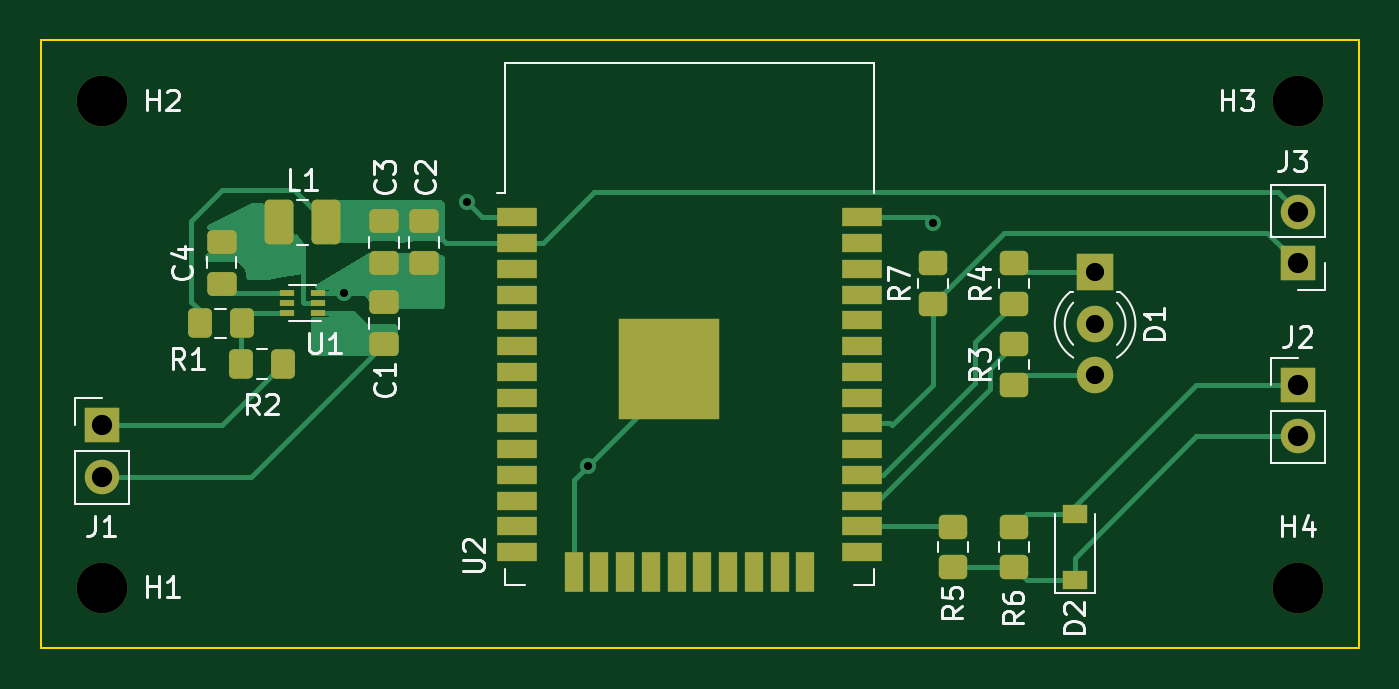
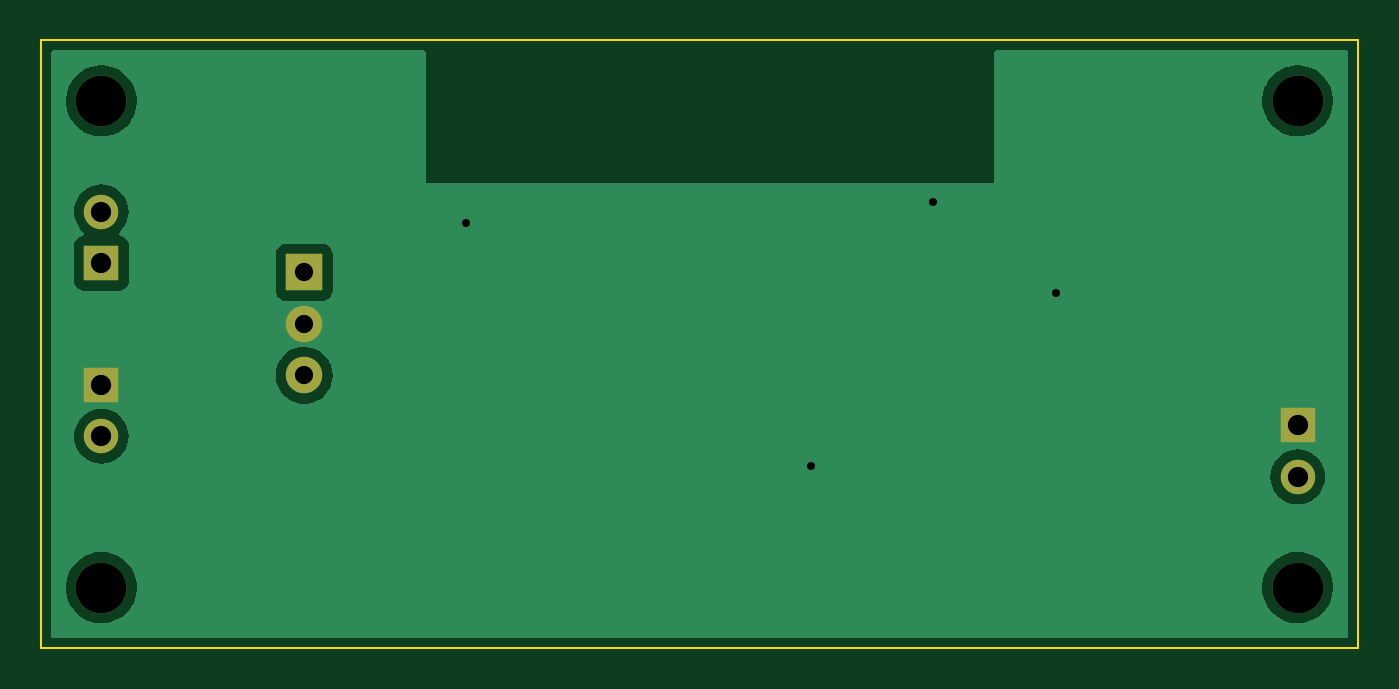
Circuit board: 11 layer files. Board 65.0 x 30.0 mm.
- bottom_copper: bracelet-pcb-B_Cu.gbr (23733 bytes)
- bottom_mask: bracelet-pcb-B_Mask.gbr (1150 bytes)
- paste: bracelet-pcb-B_Paste.gbr (513 bytes)
- bottom_silk: bracelet-pcb-B_Silkscreen.gbr (514 bytes)
- outline: bracelet-pcb-Edge_Cuts.gbr (747 bytes)
- top_copper: bracelet-pcb-F_Cu.gbr (22019 bytes)
- top_mask: bracelet-pcb-F_Mask.gbr (4631 bytes)
- paste: bracelet-pcb-F_Paste.gbr (3994 bytes)
- top_silk: bracelet-pcb-F_Silkscreen.gbr (16603 bytes)
- drill: bracelet-pcb-NPTH.drl (98 bytes)
- drill: bracelet-pcb-PTH.drl (250 bytes)

=== bottom_copper: bracelet-pcb-B_Cu.gbr (23733 bytes, source omitted) ===
=== bottom_mask: bracelet-pcb-B_Mask.gbr ===
%TF.GenerationSoftware,KiCad,Pcbnew,6.0.8-f2edbf62ab~116~ubuntu22.04.1*%
%TF.CreationDate,2022-10-16T01:51:03-07:00*%
%TF.ProjectId,bracelet-pcb,62726163-656c-4657-942d-7063622e6b69,rev?*%
%TF.SameCoordinates,Original*%
%TF.FileFunction,Soldermask,Bot*%
%TF.FilePolarity,Negative*%
%FSLAX46Y46*%
G04 Gerber Fmt 4.6, Leading zero omitted, Abs format (unit mm)*
G04 Created by KiCad (PCBNEW 6.0.8-f2edbf62ab~116~ubuntu22.04.1) date 2022-10-16 01:51:03*
%MOMM*%
%LPD*%
G01*
G04 APERTURE LIST*
%ADD10C,2.500000*%
%ADD11O,1.700000X1.700000*%
%ADD12R,1.700000X1.700000*%
%ADD13R,1.800000X1.800000*%
%ADD14C,1.800000*%
G04 APERTURE END LIST*
D10*
%TO.C,H4*%
X157000000Y-127000000D03*
%TD*%
%TO.C,H3*%
X157000000Y-103000000D03*
%TD*%
%TO.C,H2*%
X98000000Y-103000000D03*
%TD*%
%TO.C,H1*%
X98000000Y-127000000D03*
%TD*%
D11*
%TO.C,J3*%
X157000000Y-108460000D03*
D12*
X157000000Y-111000000D03*
%TD*%
D11*
%TO.C,J2*%
X157000000Y-119540000D03*
D12*
X157000000Y-117000000D03*
%TD*%
%TO.C,J1*%
X98000000Y-119000000D03*
D11*
X98000000Y-121540000D03*
%TD*%
D13*
%TO.C,D1*%
X147000000Y-111450000D03*
D14*
X147000000Y-113990000D03*
X147000000Y-116530000D03*
%TD*%
M02*

=== paste: bracelet-pcb-B_Paste.gbr ===
%TF.GenerationSoftware,KiCad,Pcbnew,6.0.8-f2edbf62ab~116~ubuntu22.04.1*%
%TF.CreationDate,2022-10-16T01:51:03-07:00*%
%TF.ProjectId,bracelet-pcb,62726163-656c-4657-942d-7063622e6b69,rev?*%
%TF.SameCoordinates,Original*%
%TF.FileFunction,Paste,Bot*%
%TF.FilePolarity,Positive*%
%FSLAX46Y46*%
G04 Gerber Fmt 4.6, Leading zero omitted, Abs format (unit mm)*
G04 Created by KiCad (PCBNEW 6.0.8-f2edbf62ab~116~ubuntu22.04.1) date 2022-10-16 01:51:03*
%MOMM*%
%LPD*%
G01*
G04 APERTURE LIST*
G04 APERTURE END LIST*
M02*

=== bottom_silk: bracelet-pcb-B_Silkscreen.gbr ===
%TF.GenerationSoftware,KiCad,Pcbnew,6.0.8-f2edbf62ab~116~ubuntu22.04.1*%
%TF.CreationDate,2022-10-16T01:51:03-07:00*%
%TF.ProjectId,bracelet-pcb,62726163-656c-4657-942d-7063622e6b69,rev?*%
%TF.SameCoordinates,Original*%
%TF.FileFunction,Legend,Bot*%
%TF.FilePolarity,Positive*%
%FSLAX46Y46*%
G04 Gerber Fmt 4.6, Leading zero omitted, Abs format (unit mm)*
G04 Created by KiCad (PCBNEW 6.0.8-f2edbf62ab~116~ubuntu22.04.1) date 2022-10-16 01:51:03*
%MOMM*%
%LPD*%
G01*
G04 APERTURE LIST*
G04 APERTURE END LIST*
M02*

=== outline: bracelet-pcb-Edge_Cuts.gbr ===
%TF.GenerationSoftware,KiCad,Pcbnew,6.0.8-f2edbf62ab~116~ubuntu22.04.1*%
%TF.CreationDate,2022-10-16T01:51:03-07:00*%
%TF.ProjectId,bracelet-pcb,62726163-656c-4657-942d-7063622e6b69,rev?*%
%TF.SameCoordinates,Original*%
%TF.FileFunction,Profile,NP*%
%FSLAX46Y46*%
G04 Gerber Fmt 4.6, Leading zero omitted, Abs format (unit mm)*
G04 Created by KiCad (PCBNEW 6.0.8-f2edbf62ab~116~ubuntu22.04.1) date 2022-10-16 01:51:03*
%MOMM*%
%LPD*%
G01*
G04 APERTURE LIST*
%TA.AperFunction,Profile*%
%ADD10C,0.100000*%
%TD*%
G04 APERTURE END LIST*
D10*
X95000000Y-100000000D02*
X160000000Y-100000000D01*
X160000000Y-100000000D02*
X160000000Y-130000000D01*
X160000000Y-130000000D02*
X95000000Y-130000000D01*
X95000000Y-130000000D02*
X95000000Y-100000000D01*
M02*

=== top_copper: bracelet-pcb-F_Cu.gbr (22019 bytes, source omitted) ===
=== top_mask: bracelet-pcb-F_Mask.gbr ===
%TF.GenerationSoftware,KiCad,Pcbnew,6.0.8-f2edbf62ab~116~ubuntu22.04.1*%
%TF.CreationDate,2022-10-16T01:51:03-07:00*%
%TF.ProjectId,bracelet-pcb,62726163-656c-4657-942d-7063622e6b69,rev?*%
%TF.SameCoordinates,Original*%
%TF.FileFunction,Soldermask,Top*%
%TF.FilePolarity,Negative*%
%FSLAX46Y46*%
G04 Gerber Fmt 4.6, Leading zero omitted, Abs format (unit mm)*
G04 Created by KiCad (PCBNEW 6.0.8-f2edbf62ab~116~ubuntu22.04.1) date 2022-10-16 01:51:03*
%MOMM*%
%LPD*%
G01*
G04 APERTURE LIST*
G04 Aperture macros list*
%AMRoundRect*
0 Rectangle with rounded corners*
0 $1 Rounding radius*
0 $2 $3 $4 $5 $6 $7 $8 $9 X,Y pos of 4 corners*
0 Add a 4 corners polygon primitive as box body*
4,1,4,$2,$3,$4,$5,$6,$7,$8,$9,$2,$3,0*
0 Add four circle primitives for the rounded corners*
1,1,$1+$1,$2,$3*
1,1,$1+$1,$4,$5*
1,1,$1+$1,$6,$7*
1,1,$1+$1,$8,$9*
0 Add four rect primitives between the rounded corners*
20,1,$1+$1,$2,$3,$4,$5,0*
20,1,$1+$1,$4,$5,$6,$7,0*
20,1,$1+$1,$6,$7,$8,$9,0*
20,1,$1+$1,$8,$9,$2,$3,0*%
G04 Aperture macros list end*
%ADD10C,2.500000*%
%ADD11RoundRect,0.250000X0.450000X-0.350000X0.450000X0.350000X-0.450000X0.350000X-0.450000X-0.350000X0*%
%ADD12RoundRect,0.250000X-0.450000X0.350000X-0.450000X-0.350000X0.450000X-0.350000X0.450000X0.350000X0*%
%ADD13R,1.200000X0.900000*%
%ADD14O,1.700000X1.700000*%
%ADD15R,1.700000X1.700000*%
%ADD16R,2.000000X0.900000*%
%ADD17R,0.900000X2.000000*%
%ADD18R,5.000000X5.000000*%
%ADD19R,0.700000X0.340000*%
%ADD20RoundRect,0.250000X-0.337500X-0.475000X0.337500X-0.475000X0.337500X0.475000X-0.337500X0.475000X0*%
%ADD21RoundRect,0.250001X-0.462499X-0.849999X0.462499X-0.849999X0.462499X0.849999X-0.462499X0.849999X0*%
%ADD22R,1.800000X1.800000*%
%ADD23C,1.800000*%
%ADD24RoundRect,0.250000X-0.475000X0.337500X-0.475000X-0.337500X0.475000X-0.337500X0.475000X0.337500X0*%
%ADD25RoundRect,0.250000X0.475000X-0.337500X0.475000X0.337500X-0.475000X0.337500X-0.475000X-0.337500X0*%
G04 APERTURE END LIST*
D10*
%TO.C,H4*%
X157000000Y-127000000D03*
%TD*%
%TO.C,H3*%
X157000000Y-103000000D03*
%TD*%
%TO.C,H2*%
X98000000Y-103000000D03*
%TD*%
%TO.C,H1*%
X98000000Y-127000000D03*
%TD*%
D11*
%TO.C,R7*%
X139000000Y-113000000D03*
X139000000Y-111000000D03*
%TD*%
%TO.C,R6*%
X143000000Y-126000000D03*
X143000000Y-124000000D03*
%TD*%
D12*
%TO.C,R5*%
X140000000Y-124000000D03*
X140000000Y-126000000D03*
%TD*%
D13*
%TO.C,D2*%
X146000000Y-126650000D03*
X146000000Y-123350000D03*
%TD*%
D14*
%TO.C,J3*%
X157000000Y-108460000D03*
D15*
X157000000Y-111000000D03*
%TD*%
D14*
%TO.C,J2*%
X157000000Y-119540000D03*
D15*
X157000000Y-117000000D03*
%TD*%
%TO.C,J1*%
X98000000Y-119000000D03*
D14*
X98000000Y-121540000D03*
%TD*%
D16*
%TO.C,U2*%
X118500000Y-108745000D03*
X118500000Y-110015000D03*
X118500000Y-111285000D03*
X118500000Y-112555000D03*
X118500000Y-113825000D03*
X118500000Y-115095000D03*
X118500000Y-116365000D03*
X118500000Y-117635000D03*
X118500000Y-118905000D03*
X118500000Y-120175000D03*
X118500000Y-121445000D03*
X118500000Y-122715000D03*
X118500000Y-123985000D03*
X118500000Y-125255000D03*
D17*
X121285000Y-126255000D03*
X122555000Y-126255000D03*
X123825000Y-126255000D03*
X125095000Y-126255000D03*
X126365000Y-126255000D03*
X127635000Y-126255000D03*
X128905000Y-126255000D03*
X130175000Y-126255000D03*
X131445000Y-126255000D03*
X132715000Y-126255000D03*
D16*
X135500000Y-125255000D03*
X135500000Y-123985000D03*
X135500000Y-122715000D03*
X135500000Y-121445000D03*
X135500000Y-120175000D03*
X135500000Y-118905000D03*
X135500000Y-117635000D03*
X135500000Y-116365000D03*
X135500000Y-115095000D03*
X135500000Y-113825000D03*
X135500000Y-112555000D03*
X135500000Y-111285000D03*
X135500000Y-110015000D03*
X135500000Y-108745000D03*
D18*
X126000000Y-116245000D03*
%TD*%
D19*
%TO.C,U1*%
X107166120Y-113475000D03*
X107166120Y-112975000D03*
X107166120Y-112475000D03*
X108666120Y-112475000D03*
X108666120Y-112975000D03*
X108666120Y-113475000D03*
%TD*%
D11*
%TO.C,R4*%
X143000000Y-113000000D03*
X143000000Y-111000000D03*
%TD*%
%TO.C,R3*%
X143000000Y-117000000D03*
X143000000Y-115000000D03*
%TD*%
D20*
%TO.C,R2*%
X106953620Y-115975000D03*
X104878620Y-115975000D03*
%TD*%
%TO.C,R1*%
X104916120Y-113975000D03*
X102841120Y-113975000D03*
%TD*%
D21*
%TO.C,L1*%
X109078620Y-108975000D03*
X106753620Y-108975000D03*
%TD*%
D22*
%TO.C,D1*%
X147000000Y-111450000D03*
D23*
X147000000Y-113990000D03*
X147000000Y-116530000D03*
%TD*%
D24*
%TO.C,C4*%
X103916120Y-112012500D03*
X103916120Y-109937500D03*
%TD*%
%TO.C,C3*%
X111916120Y-111012500D03*
X111916120Y-108937500D03*
%TD*%
%TO.C,C2*%
X113916120Y-111012500D03*
X113916120Y-108937500D03*
%TD*%
D25*
%TO.C,C1*%
X111916120Y-112937500D03*
X111916120Y-115012500D03*
%TD*%
M02*

=== paste: bracelet-pcb-F_Paste.gbr ===
%TF.GenerationSoftware,KiCad,Pcbnew,6.0.8-f2edbf62ab~116~ubuntu22.04.1*%
%TF.CreationDate,2022-10-16T01:51:03-07:00*%
%TF.ProjectId,bracelet-pcb,62726163-656c-4657-942d-7063622e6b69,rev?*%
%TF.SameCoordinates,Original*%
%TF.FileFunction,Paste,Top*%
%TF.FilePolarity,Positive*%
%FSLAX46Y46*%
G04 Gerber Fmt 4.6, Leading zero omitted, Abs format (unit mm)*
G04 Created by KiCad (PCBNEW 6.0.8-f2edbf62ab~116~ubuntu22.04.1) date 2022-10-16 01:51:03*
%MOMM*%
%LPD*%
G01*
G04 APERTURE LIST*
G04 Aperture macros list*
%AMRoundRect*
0 Rectangle with rounded corners*
0 $1 Rounding radius*
0 $2 $3 $4 $5 $6 $7 $8 $9 X,Y pos of 4 corners*
0 Add a 4 corners polygon primitive as box body*
4,1,4,$2,$3,$4,$5,$6,$7,$8,$9,$2,$3,0*
0 Add four circle primitives for the rounded corners*
1,1,$1+$1,$2,$3*
1,1,$1+$1,$4,$5*
1,1,$1+$1,$6,$7*
1,1,$1+$1,$8,$9*
0 Add four rect primitives between the rounded corners*
20,1,$1+$1,$2,$3,$4,$5,0*
20,1,$1+$1,$4,$5,$6,$7,0*
20,1,$1+$1,$6,$7,$8,$9,0*
20,1,$1+$1,$8,$9,$2,$3,0*%
G04 Aperture macros list end*
%ADD10RoundRect,0.250000X0.450000X-0.350000X0.450000X0.350000X-0.450000X0.350000X-0.450000X-0.350000X0*%
%ADD11RoundRect,0.250000X-0.450000X0.350000X-0.450000X-0.350000X0.450000X-0.350000X0.450000X0.350000X0*%
%ADD12R,1.200000X0.900000*%
%ADD13R,2.000000X0.900000*%
%ADD14R,0.900000X2.000000*%
%ADD15R,5.000000X5.000000*%
%ADD16R,0.700000X0.340000*%
%ADD17RoundRect,0.250000X-0.337500X-0.475000X0.337500X-0.475000X0.337500X0.475000X-0.337500X0.475000X0*%
%ADD18RoundRect,0.250001X-0.462499X-0.849999X0.462499X-0.849999X0.462499X0.849999X-0.462499X0.849999X0*%
%ADD19RoundRect,0.250000X-0.475000X0.337500X-0.475000X-0.337500X0.475000X-0.337500X0.475000X0.337500X0*%
%ADD20RoundRect,0.250000X0.475000X-0.337500X0.475000X0.337500X-0.475000X0.337500X-0.475000X-0.337500X0*%
G04 APERTURE END LIST*
D10*
%TO.C,R7*%
X139000000Y-113000000D03*
X139000000Y-111000000D03*
%TD*%
%TO.C,R6*%
X143000000Y-126000000D03*
X143000000Y-124000000D03*
%TD*%
D11*
%TO.C,R5*%
X140000000Y-124000000D03*
X140000000Y-126000000D03*
%TD*%
D12*
%TO.C,D2*%
X146000000Y-126650000D03*
X146000000Y-123350000D03*
%TD*%
D13*
%TO.C,U2*%
X118500000Y-108745000D03*
X118500000Y-110015000D03*
X118500000Y-111285000D03*
X118500000Y-112555000D03*
X118500000Y-113825000D03*
X118500000Y-115095000D03*
X118500000Y-116365000D03*
X118500000Y-117635000D03*
X118500000Y-118905000D03*
X118500000Y-120175000D03*
X118500000Y-121445000D03*
X118500000Y-122715000D03*
X118500000Y-123985000D03*
X118500000Y-125255000D03*
D14*
X121285000Y-126255000D03*
X122555000Y-126255000D03*
X123825000Y-126255000D03*
X125095000Y-126255000D03*
X126365000Y-126255000D03*
X127635000Y-126255000D03*
X128905000Y-126255000D03*
X130175000Y-126255000D03*
X131445000Y-126255000D03*
X132715000Y-126255000D03*
D13*
X135500000Y-125255000D03*
X135500000Y-123985000D03*
X135500000Y-122715000D03*
X135500000Y-121445000D03*
X135500000Y-120175000D03*
X135500000Y-118905000D03*
X135500000Y-117635000D03*
X135500000Y-116365000D03*
X135500000Y-115095000D03*
X135500000Y-113825000D03*
X135500000Y-112555000D03*
X135500000Y-111285000D03*
X135500000Y-110015000D03*
X135500000Y-108745000D03*
D15*
X126000000Y-116245000D03*
%TD*%
D16*
%TO.C,U1*%
X107166120Y-113475000D03*
X107166120Y-112975000D03*
X107166120Y-112475000D03*
X108666120Y-112475000D03*
X108666120Y-112975000D03*
X108666120Y-113475000D03*
%TD*%
D10*
%TO.C,R4*%
X143000000Y-113000000D03*
X143000000Y-111000000D03*
%TD*%
%TO.C,R3*%
X143000000Y-117000000D03*
X143000000Y-115000000D03*
%TD*%
D17*
%TO.C,R2*%
X106953620Y-115975000D03*
X104878620Y-115975000D03*
%TD*%
%TO.C,R1*%
X104916120Y-113975000D03*
X102841120Y-113975000D03*
%TD*%
D18*
%TO.C,L1*%
X109078620Y-108975000D03*
X106753620Y-108975000D03*
%TD*%
D19*
%TO.C,C4*%
X103916120Y-112012500D03*
X103916120Y-109937500D03*
%TD*%
%TO.C,C3*%
X111916120Y-111012500D03*
X111916120Y-108937500D03*
%TD*%
%TO.C,C2*%
X113916120Y-111012500D03*
X113916120Y-108937500D03*
%TD*%
D20*
%TO.C,C1*%
X111916120Y-112937500D03*
X111916120Y-115012500D03*
%TD*%
M02*

=== top_silk: bracelet-pcb-F_Silkscreen.gbr (16603 bytes, source omitted) ===
=== drill: bracelet-pcb-NPTH.drl ===
M48
INCH,TZ
T1C0.0984
%
G90
G05
T1
X38583Y-40551
X38583Y-50000
X61811Y-40551
X61811Y-50000
T0
M30

=== drill: bracelet-pcb-PTH.drl ===
M48
INCH,TZ
T1C0.0157
T2C0.0354
T3C0.0394
%
G90
G05
T1
X43284Y-44281
X45669Y-42520
X48031Y-47638
X54724Y-42913
T2
X57874Y-43878
X57874Y-44878
X57874Y-45878
T3
X38583Y-46850
X38583Y-47850
X61811Y-42701
X61811Y-43701
X61811Y-46063
X61811Y-47063
T0
M30

